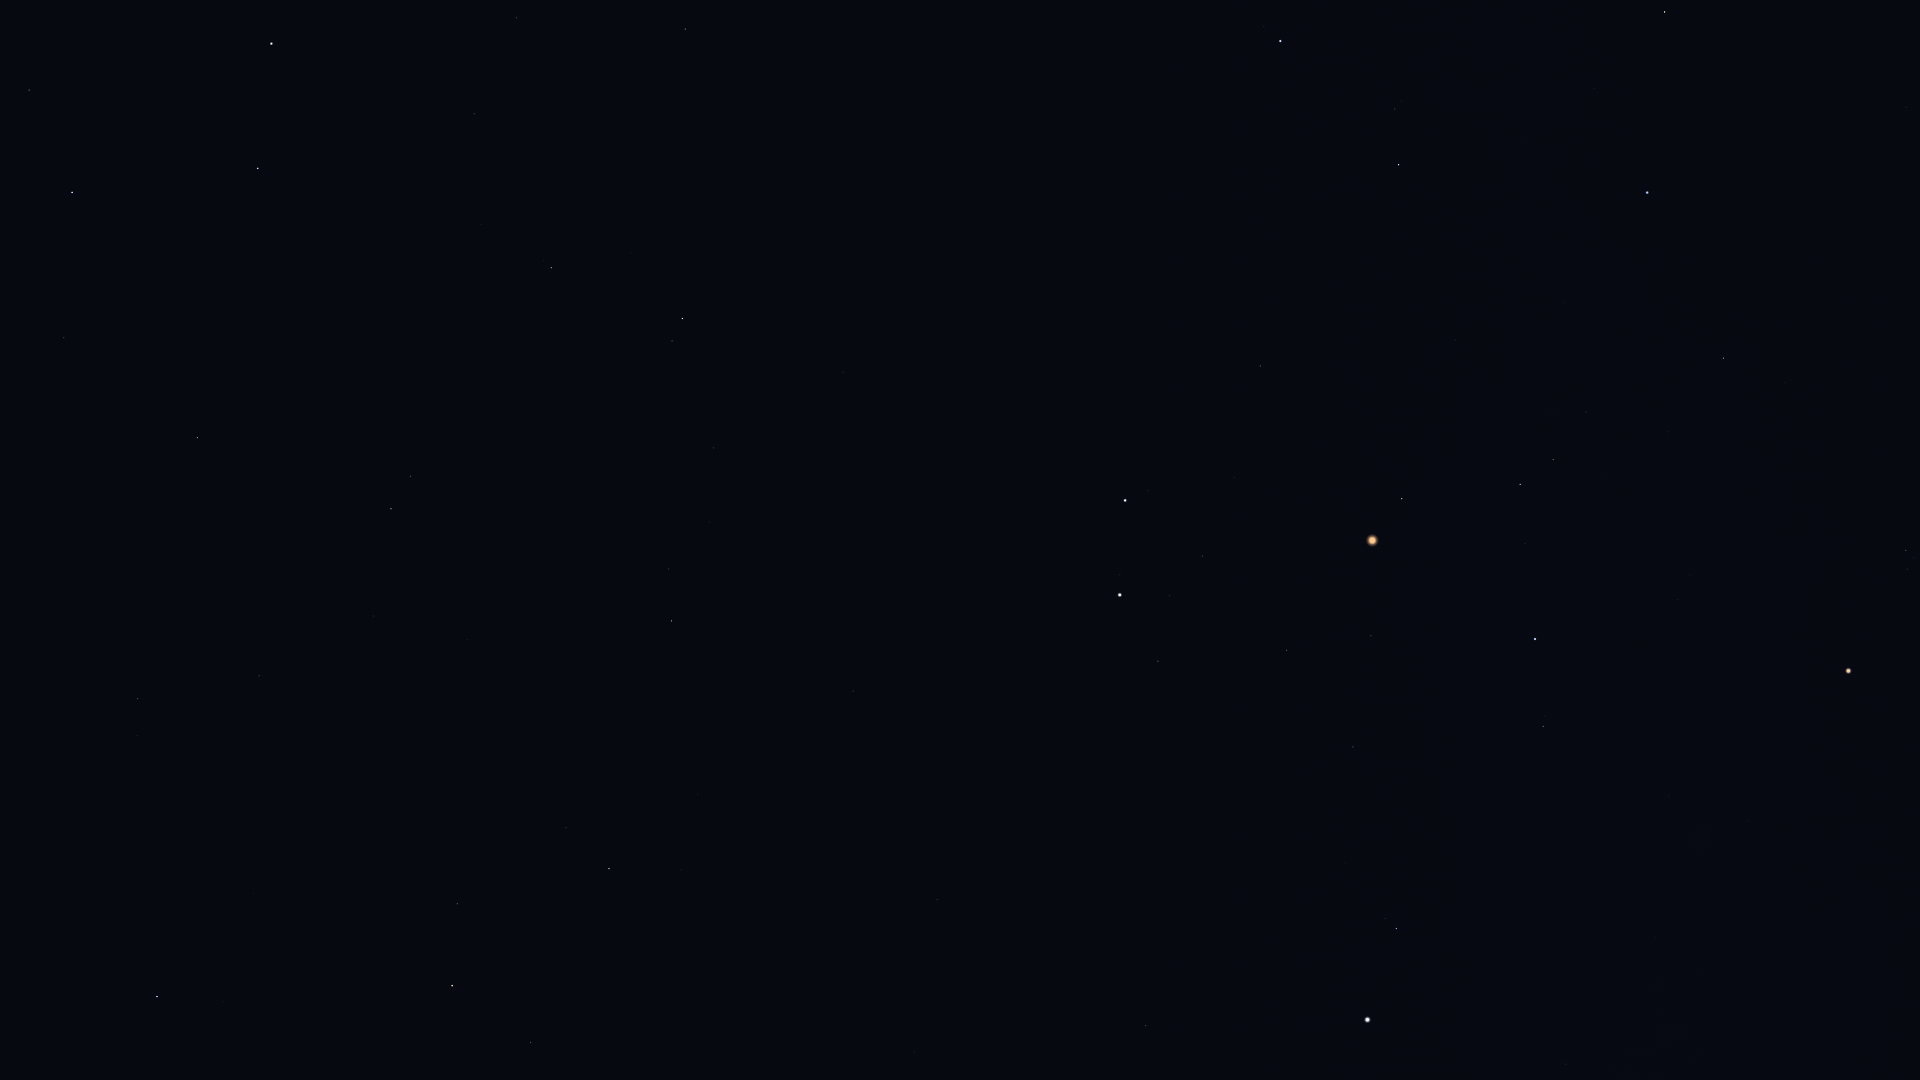

The table this chart was drawn from, first rows:
Star_ID, Name, X, Y
21881, HIP 21881, 1906, 107
23015, Hassaleh, 1665, 12
25428, Elnath, 1647, 192
26207, Meissa, 1906, 550
26451, Tianguan, 1724, 358
27913, HIP 27913, 1668, 432
27989, Betelgeuse, 1849, 671
28360, Menkalinan, 1280, 41
28380, Mahasim, 1399, 165
28614, HIP 28614, 1783, 653
28716, HIP 28716, 1631, 466
28734, HIP 28734, 1586, 412
29038, HIP 29038, 1690, 575
29426, HIP 29426, 1678, 599
29434, HIP 29434, 1651, 565
29655, HIP 29655, 1553, 459
30343, HIP 30343, 1520, 484
30419, HIP 30419, 1748, 821
30665, HIP 30665, 1626, 667
30860, Lucilinburhuc, 1279, 218
30867, HIP 30867, 1868, 1076
30883, HIP 30883, 1525, 543
30905, Lusitânia, 1642, 715
31216, HIP 31216, 1669, 796
31681, HIP 31681, 1535, 639
31978, HIP 31978, 1599, 771
32246, HIP 32246, 1402, 499
32362, HIP 32362, 1543, 726
32533, HIP 32533, 1591, 825
32916, Nervia, 1180, 242
33018, HIP 33018, 1260, 366
34088, HIP 34088, 1371, 636
34693, HIP 34693, 1234, 477
34769, HIP 34769, 1566, 1064
35350, HIP 35350, 1353, 747
35550, HIP 35550, 1287, 650
36046, HIP 36046, 1202, 556
36145, HIP 36145, 971, 167
36188, Gomeisa, 1397, 928
36850, Castor, 1125, 500
36962, HIP 36962, 1170, 596
37279, Procyon, 1368, 1020
37740, HIP 37740, 1158, 661
37826, Pollux, 1120, 595
40167, Tegmine, 1094, 849
40526, Tarf, 1146, 1025
40687, Násti, 709, 2
40843, HIP 40843, 980, 678
40881, Piautos, 1004, 741
41075, Alsciaukat, 843, 372
41704, Muscida, 685, 29
42446, Gakyid, 1002, 995
42556, Meleph, 947, 864
42806, Asellus Borealis, 920, 831
42911, Asellus Australis, 937, 900
43587, Copernicus, 830, 708
43674, Stribor, 794, 616
44066, Acubens, 915, 1052
44127, Talitha, 683, 318
44248, HIP 44248, 714, 448
... 28 more rows
